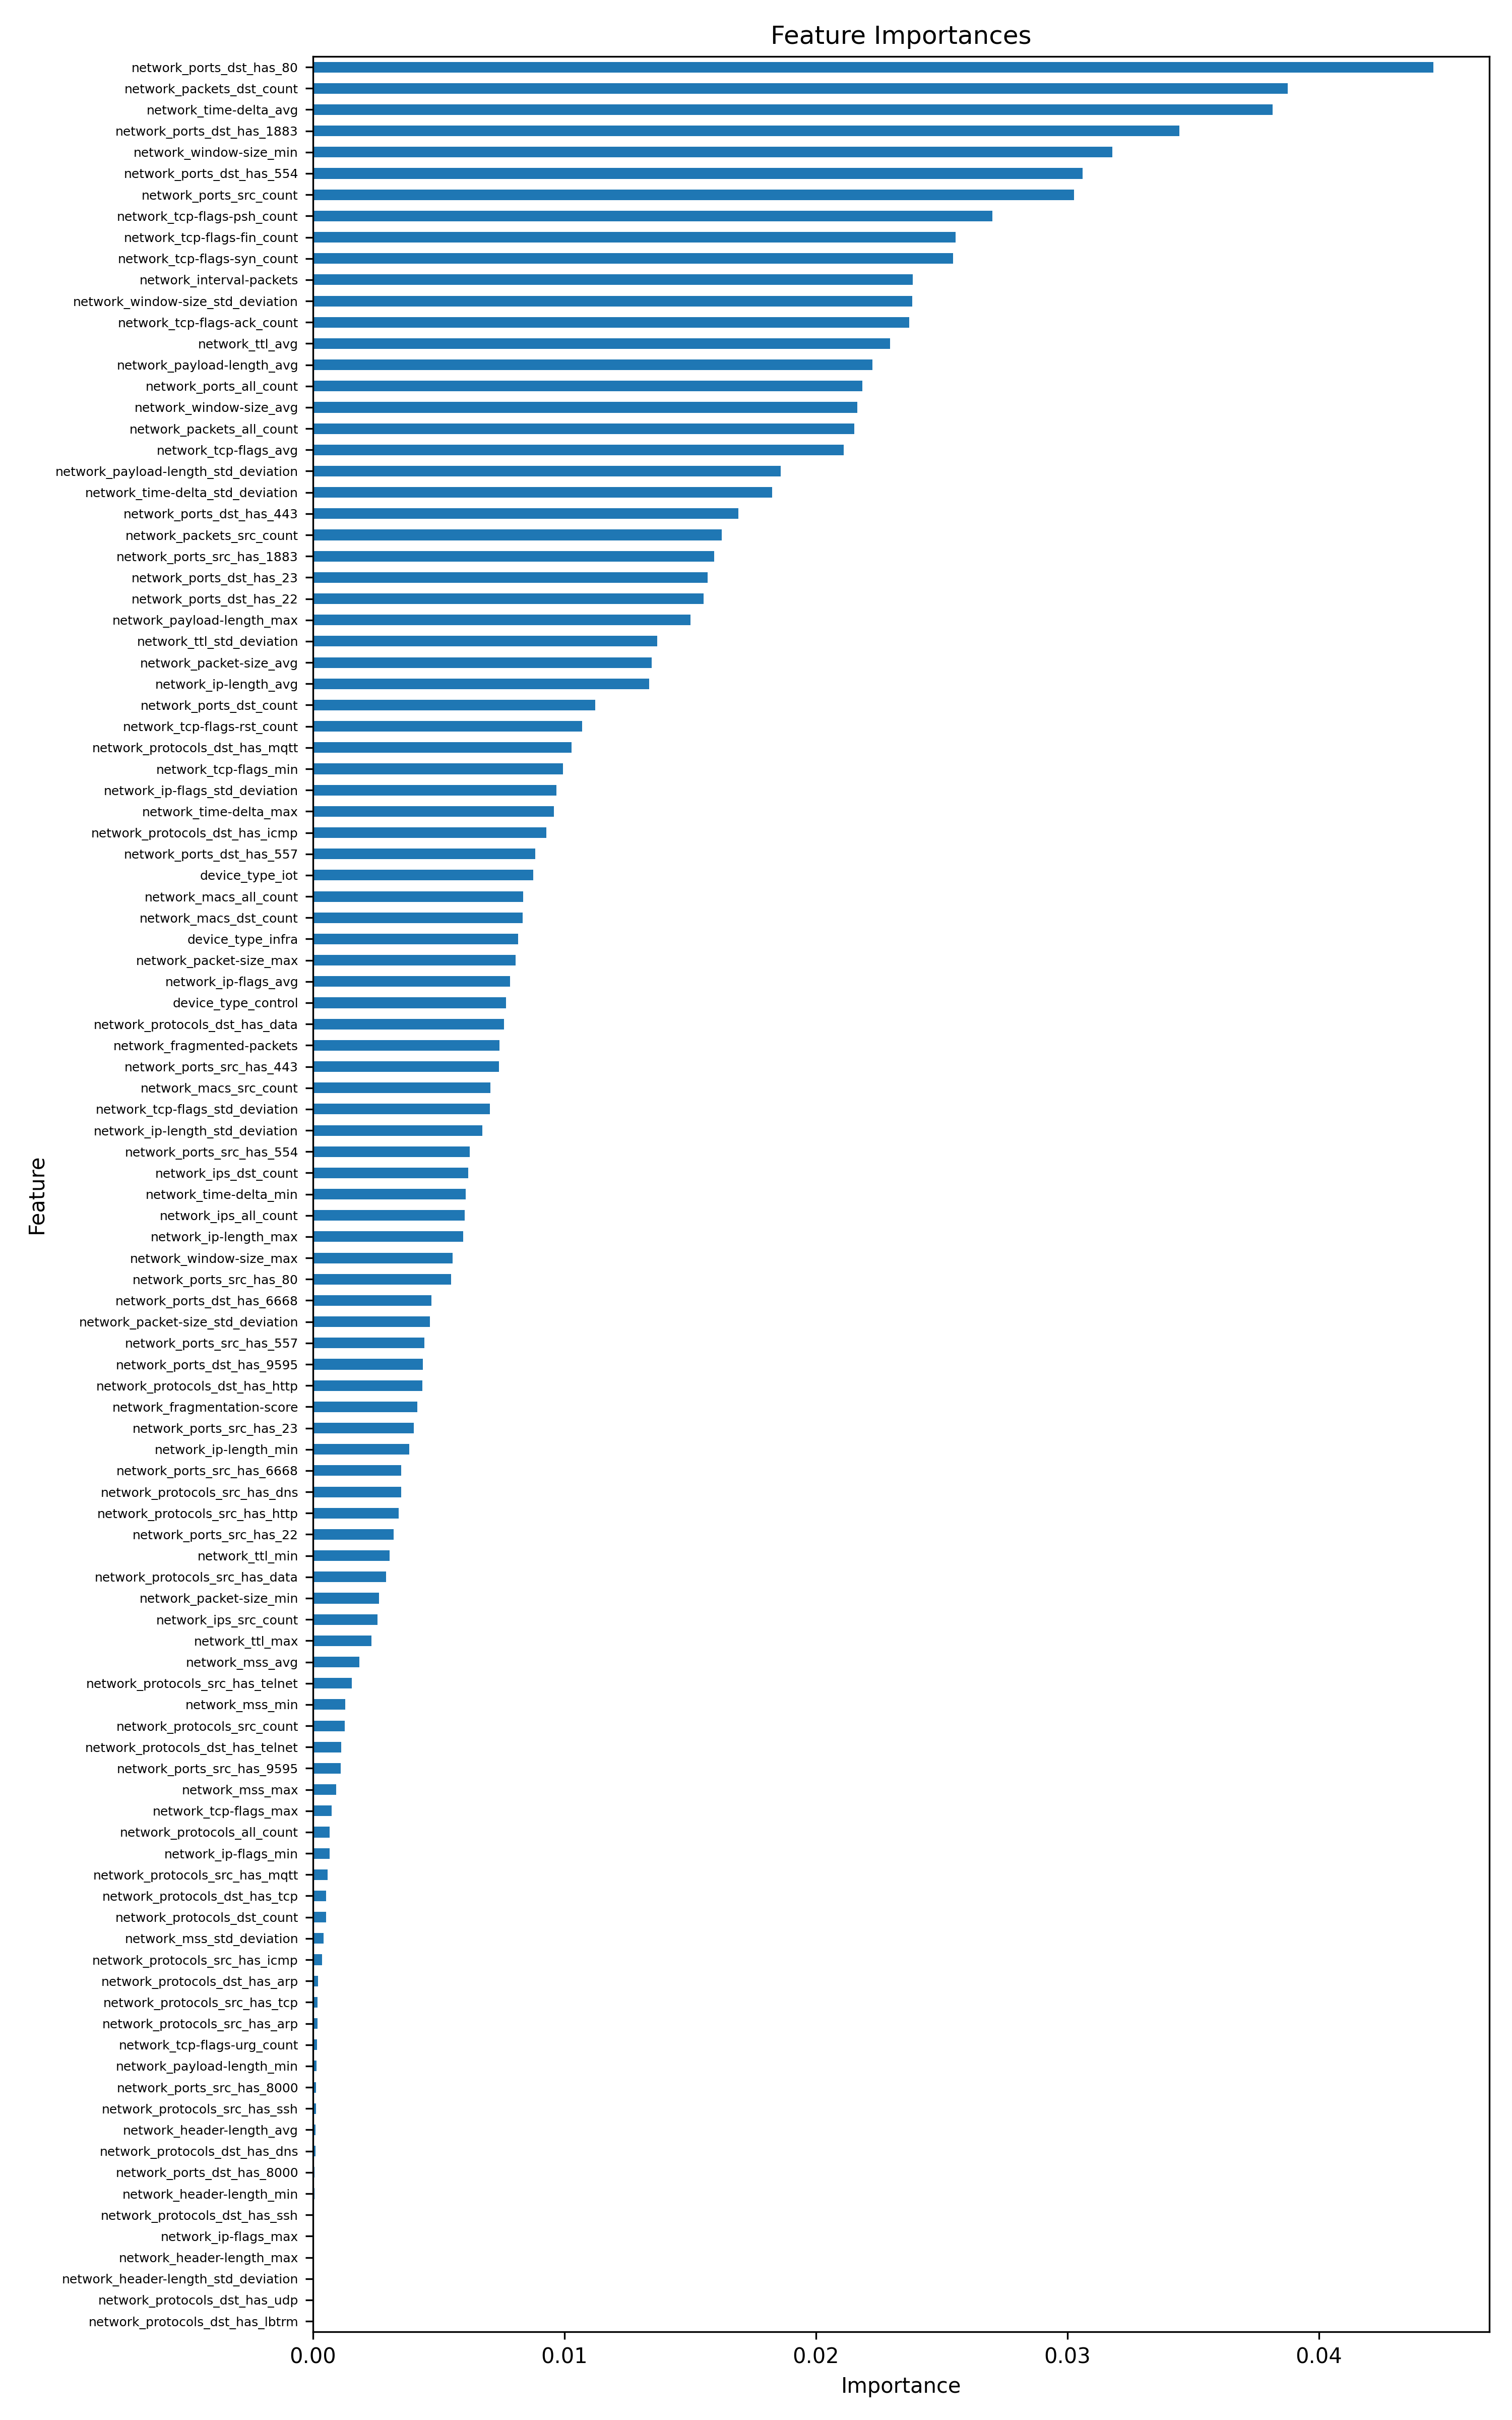

The data file committed next to this chart (first rows):
feature, importance
network_ports_dst_has_80, 0.04455
network_packets_dst_count, 0.03875
network_time-delta_avg, 0.03816
network_ports_dst_has_1883, 0.03444
network_window-size_min, 0.03178
network_ports_dst_has_554, 0.03059
network_ports_src_count, 0.03025
network_tcp-flags-psh_count, 0.02702
network_tcp-flags-fin_count, 0.02556
network_tcp-flags-syn_count, 0.02544
network_interval-packets, 0.02385
network_window-size_std_deviation, 0.02383
network_tcp-flags-ack_count, 0.02371
network_ttl_avg, 0.02295
network_payload-length_avg, 0.02224
network_ports_all_count, 0.02184
network_window-size_avg, 0.02165
network_packets_all_count, 0.02152
network_tcp-flags_avg, 0.02111
network_payload-length_std_deviation, 0.01859
network_time-delta_std_deviation, 0.01825
network_ports_dst_has_443, 0.01692
network_packets_src_count, 0.01626
network_ports_src_has_1883, 0.01596
network_ports_dst_has_23, 0.0157
network_ports_dst_has_22, 0.01554
network_payload-length_max, 0.01501
network_ttl_std_deviation, 0.0137
network_packet-size_avg, 0.01346
network_ip-length_avg, 0.01336
network_ports_dst_count, 0.01121
network_tcp-flags-rst_count, 0.01071
network_protocols_dst_has_mqtt, 0.01027
network_tcp-flags_min, 0.009937
network_ip-flags_std_deviation, 0.009684
network_time-delta_max, 0.00957
network_protocols_dst_has_icmp, 0.009276
network_ports_dst_has_557, 0.008836
device_type_iot, 0.008761
network_macs_all_count, 0.008363
network_macs_dst_count, 0.008334
device_type_infra, 0.008152
network_packet-size_max, 0.008065
network_ip-flags_avg, 0.007844
device_type_control, 0.007681
network_protocols_dst_has_data, 0.007602
network_fragmented-packets, 0.007412
network_ports_src_has_443, 0.007402
network_macs_src_count, 0.00705
network_tcp-flags_std_deviation, 0.007042
network_ip-length_std_deviation, 0.006725
network_ports_src_has_554, 0.006238
network_ips_dst_count, 0.006167
network_time-delta_min, 0.006071
network_ips_all_count, 0.006025
network_ip-length_max, 0.005974
network_window-size_max, 0.005558
network_ports_src_has_80, 0.005494
network_ports_dst_has_6668, 0.004708
network_packet-size_std_deviation, 0.004642
... 47 more rows
